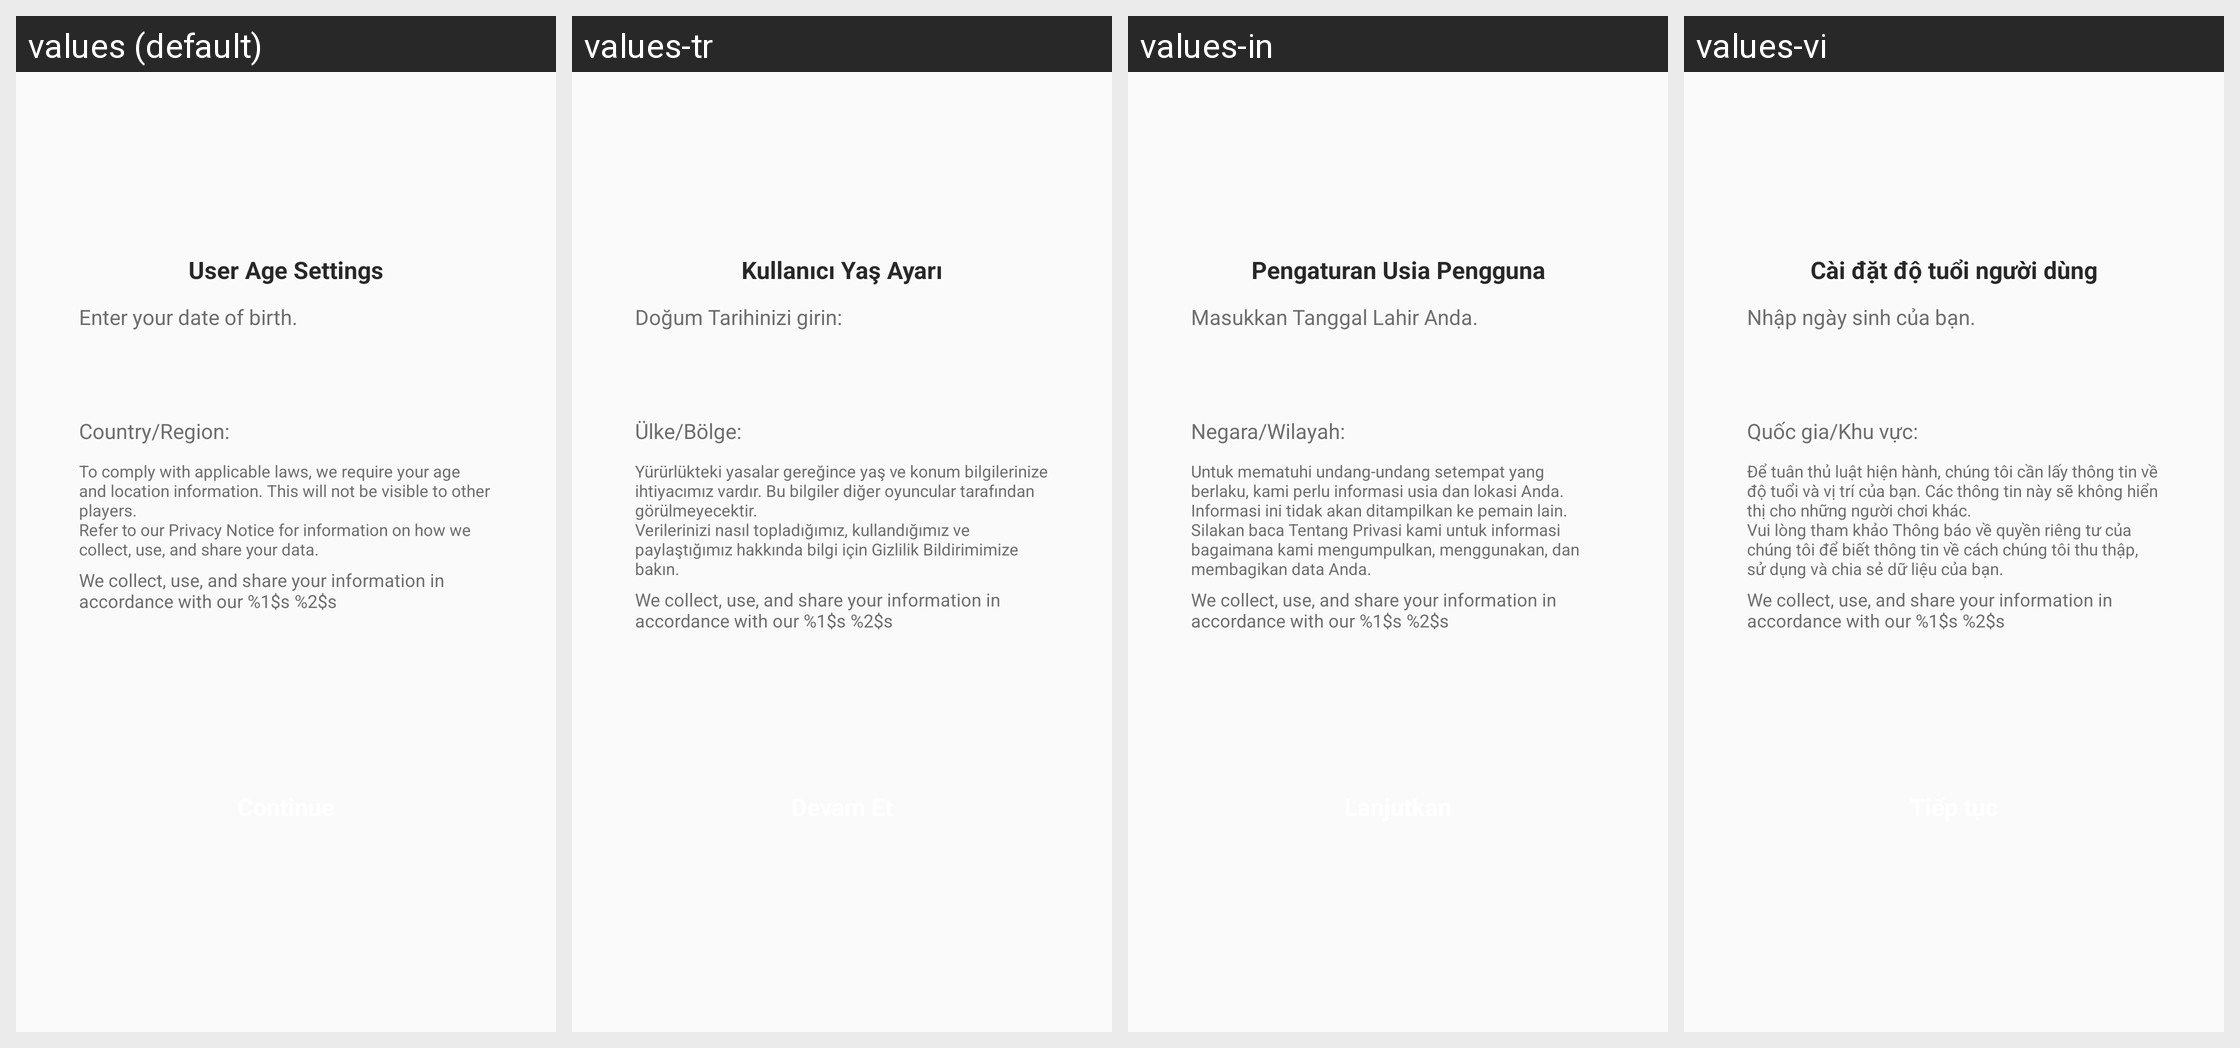

Translations of the strings shown on this Android screen, per locale in the grid:
Android screen res/layout/netease_mpay_oversea__lvu_person_info.xml rendered under 4 locales, left to right: values (default), values-tr, values-in, values-vi. Device: Nexus 5 (rendered at 1080×1920; each locale shown at half size, 540×960, under a caption strip naming it); theme Theme.MaterialComponents.DayNight.NoActionBar.
Other locales in the repository, not shown: values-af, values-am, values-ar, values-as, values-az, values-be, values-bg, values-bn, values-bs, values-ca, values-cs, values-da, values-de, values-el, values-en, values-en-rCA, values-en-rGB, values-en-rXC, values-es, values-es-rES, values-es-rUS, values-et, values-eu, values-fa, values-fi, values-fr, values-fr-rCA, values-gl, values-gu, values-hi, values-hr, values-hu, values-hy, values-is, values-it, values-iw, values-ja, values-ja-rJP, values-ka, values-kk, values-km, values-kn, values-ko, values-ko-rKR, values-ky, values-lo, values-lt, values-lv, values-mk, values-ml, values-mn, values-mr, values-ms, values-my, values-nb, values-ne, values-nl, values-or, values-pa, values-pl, values-pt, values-pt-rBR, values-pt-rPT, values-ro, values-ru, values-si, values-sk, values-sl, values-sq, values-sr, values-sv, values-sw, values-ta, values-te, values-th, values-tl, values-uk, values-ur, values-uz, values-vi-rVN, values-zh, values-zh-rCN, values-zh-rHK, values-zh-rTW, values-zu.
Strings drawn on this screen, with the default value and each locale's value (text and hints the layout hard-codes, and strings that could not be matched under every locale, appear in the picture but are not listed):

netease_mpay_oversea__lvu_age_setting
  values: User Age Settings
  values-tr: Kullanıcı Yaş Ayarı
  values-in: Pengaturan Usia Pengguna
  values-vi: Cài đặt độ tuổi người dùng

netease_mpay_oversea__lvu_select_birthday
  values: Enter your date of birth.
  values-tr: Doğum Tarihinizi girin:
  values-in: Masukkan Tanggal Lahir Anda.
  values-vi: Nhập ngày sinh của bạn.

netease_mpay_oversea__lvu_select_region
  values: Country/Region:
  values-tr: Ülke/Bölge:
  values-in: Negara/Wilayah:
  values-vi: Quốc gia/Khu vực:

netease_mpay_oversea__lvu_age_setting_warning
  values: To comply with applicable laws, we require your age and location information. This will not be visible to other players.
      Refer to our Privacy Notice for information on how we collect, use, and share your data.
  values-tr: Yürürlükteki yasalar gereğince yaş ve konum bilgilerinize ihtiyacımız vardır. Bu bilgiler diğer oyuncular tarafından görülmeyecektir.
      Verilerinizi nasıl topladığımız, kullandığımız ve paylaştığımız hakkında bilgi için Gizlilik Bildirimimize bakın.
  values-in: Untuk mematuhi undang-undang setempat yang berlaku, kami perlu informasi usia dan lokasi Anda. Informasi ini tidak akan ditampilkan ke pemain lain.
      Silakan baca Tentang Privasi kami untuk informasi bagaimana kami mengumpulkan, menggunakan, dan membagikan data Anda.
  values-vi: Để tuân thủ luật hiện hành, chúng tôi cần lấy thông tin về độ tuổi và vị trí của bạn. Các thông tin này sẽ không hiển thị cho những người chơi khác.
      Vui lòng tham khảo Thông báo về quyền riêng tư của chúng tôi để biết thông tin về cách chúng tôi thu thập, sử dụng và chia sẻ dữ liệu của bạn.

netease_mpay_oversea__lvu_policy
  values: We collect, use, and share your information in accordance with our %1$s %2$s
  values-tr: We collect, use, and share your information in accordance with our %1$s %2$s
  values-in: We collect, use, and share your information in accordance with our %1$s %2$s
  values-vi: We collect, use, and share your information in accordance with our %1$s %2$s
